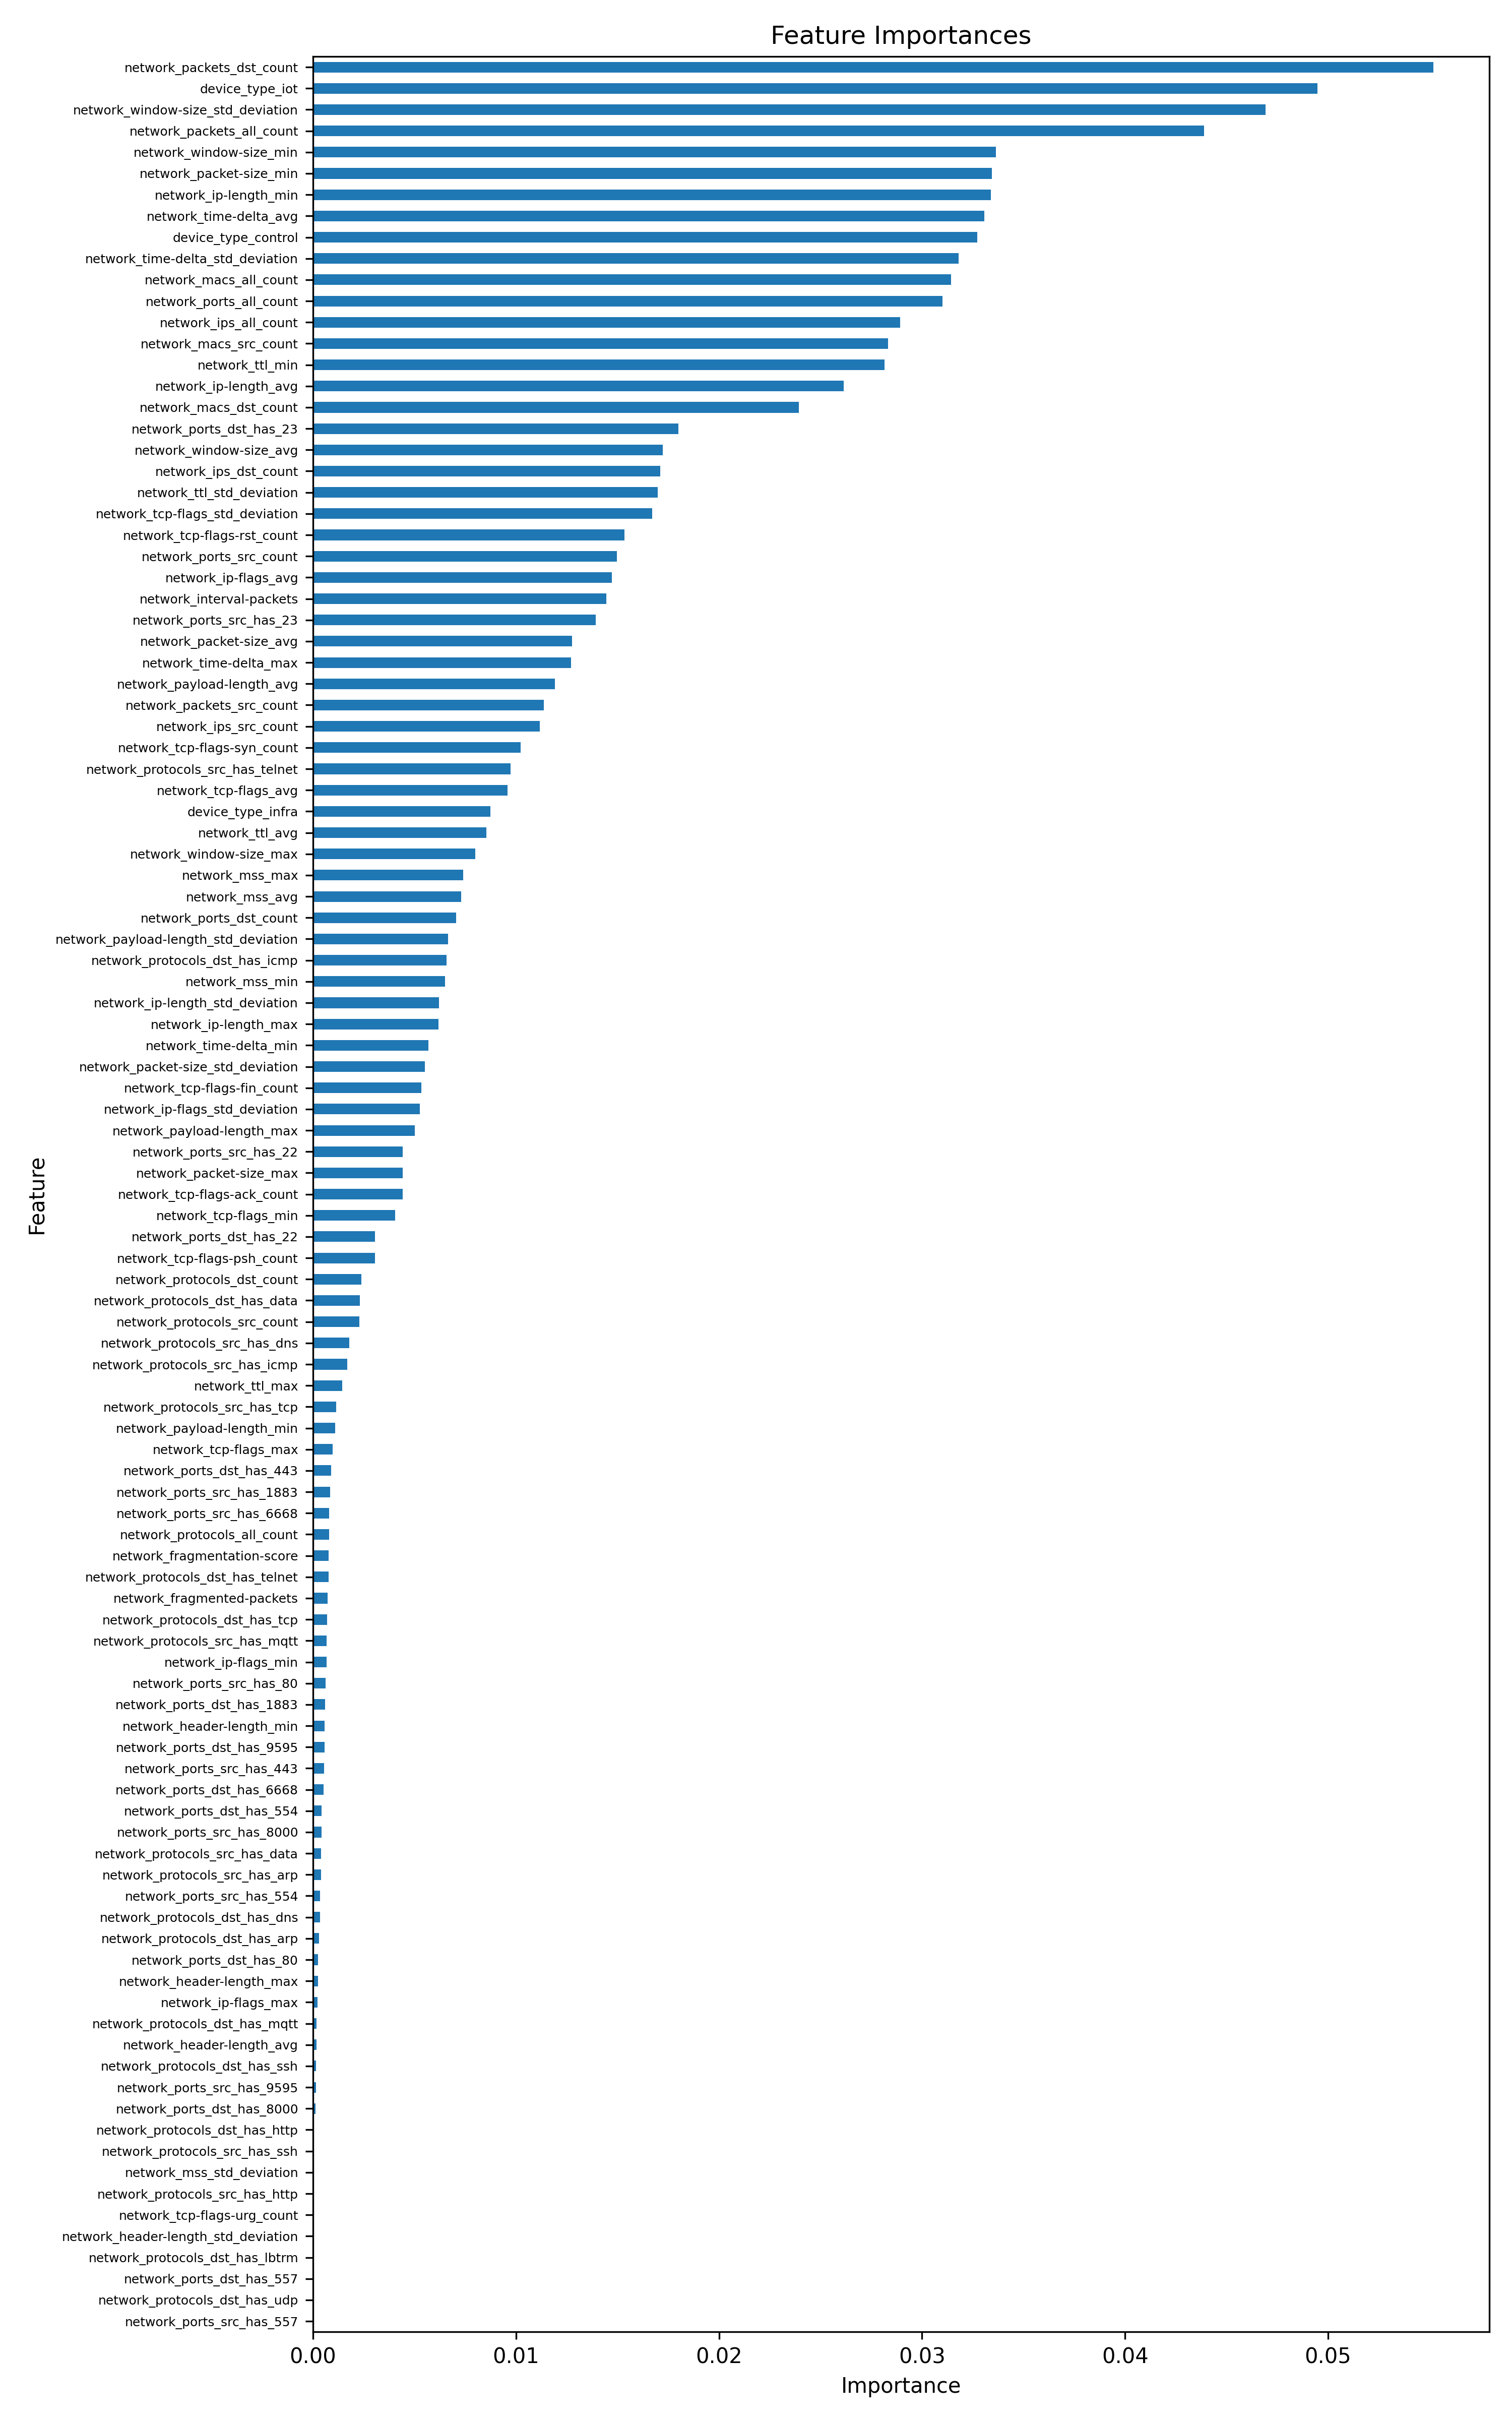

Data behind this chart, as committed beside it:
feature, importance
network_packets_dst_count, 0.05519
device_type_iot, 0.04948
network_window-size_std_deviation, 0.04692
network_packets_all_count, 0.04388
network_window-size_min, 0.03365
network_packet-size_min, 0.03345
network_ip-length_min, 0.0334
network_time-delta_avg, 0.03308
device_type_control, 0.03272
network_time-delta_std_deviation, 0.0318
network_macs_all_count, 0.03143
network_ports_all_count, 0.03101
network_ips_all_count, 0.02892
network_macs_src_count, 0.02832
network_ttl_min, 0.02815
network_ip-length_avg, 0.02614
network_macs_dst_count, 0.02392
network_ports_dst_has_23, 0.018
network_window-size_avg, 0.01722
network_ips_dst_count, 0.01712
network_ttl_std_deviation, 0.01699
network_tcp-flags_std_deviation, 0.0167
network_tcp-flags-rst_count, 0.01533
network_ports_src_count, 0.01498
network_ip-flags_avg, 0.01472
network_interval-packets, 0.01444
network_ports_src_has_23, 0.01394
network_packet-size_avg, 0.01276
network_time-delta_max, 0.01272
network_payload-length_avg, 0.0119
network_packets_src_count, 0.01137
network_ips_src_count, 0.01116
network_tcp-flags-syn_count, 0.01022
network_protocols_src_has_telnet, 0.009725
network_tcp-flags_avg, 0.009575
device_type_infra, 0.008728
network_ttl_avg, 0.008527
network_window-size_max, 0.007992
network_mss_max, 0.007394
network_mss_avg, 0.007291
network_ports_dst_count, 0.007061
network_payload-length_std_deviation, 0.006649
network_protocols_dst_has_icmp, 0.006573
network_mss_min, 0.006502
network_ip-length_std_deviation, 0.006209
network_ip-length_max, 0.006185
network_time-delta_min, 0.005684
network_packet-size_std_deviation, 0.005516
network_tcp-flags-fin_count, 0.005335
network_ip-flags_std_deviation, 0.00526
network_payload-length_max, 0.00502
network_ports_src_has_22, 0.004427
network_packet-size_max, 0.004424
network_tcp-flags-ack_count, 0.004419
network_tcp-flags_min, 0.004041
network_ports_dst_has_22, 0.003061
network_tcp-flags-psh_count, 0.003048
network_protocols_dst_count, 0.002371
network_protocols_dst_has_data, 0.002296
network_protocols_src_count, 0.002278
... 47 more rows
